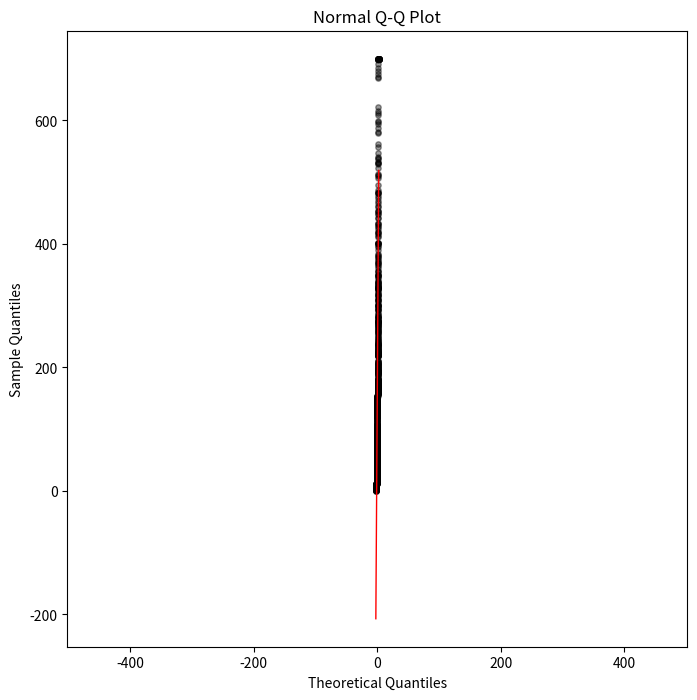

Python code for this plot:
import numpy as np
import matplotlib.pyplot as plt
from scipy import stats

# Create sample data (replace this with your actual earthquake data)
# Using the same earthquake depth data as before
np.random.seed(42)  # For reproducibility
y1 = np.random.exponential(scale=100, size=500)  # Shallow earthquakes
y2 = np.random.exponential(scale=200, size=300)  # Medium depth earthquakes
y3 = np.random.exponential(scale=300, size=200)  # Deep earthquakes
x = np.concatenate([y1, y2, y3])
x = np.clip(x, 0, 700)  # Ensure values are within reasonable range

# Create Q-Q plot
plt.figure(figsize=(8, 8))  # Square plot like R

# Calculate theoretical quantiles
theoretical_quantiles = stats.norm.ppf(np.linspace(0.01, 0.99, len(x)))
sample_quantiles = np.sort(x)

# Plot the Q-Q plot with small, transparent circles
plt.scatter(theoretical_quantiles, sample_quantiles, color='black', s=15, alpha=0.4, marker='o')

# Add the reference line
slope, intercept, r_value, p_value, std_err = stats.linregress(theoretical_quantiles, sample_quantiles)
plt.plot(theoretical_quantiles, slope * theoretical_quantiles + intercept, 'r-', linewidth=1)

# Remove grid and adjust axes
plt.grid(False)
plt.axis('equal')  # Make the plot square

plt.xlabel('Theoretical Quantiles')
plt.ylabel('Sample Quantiles')
plt.title('Normal Q-Q Plot')
plt.show() 